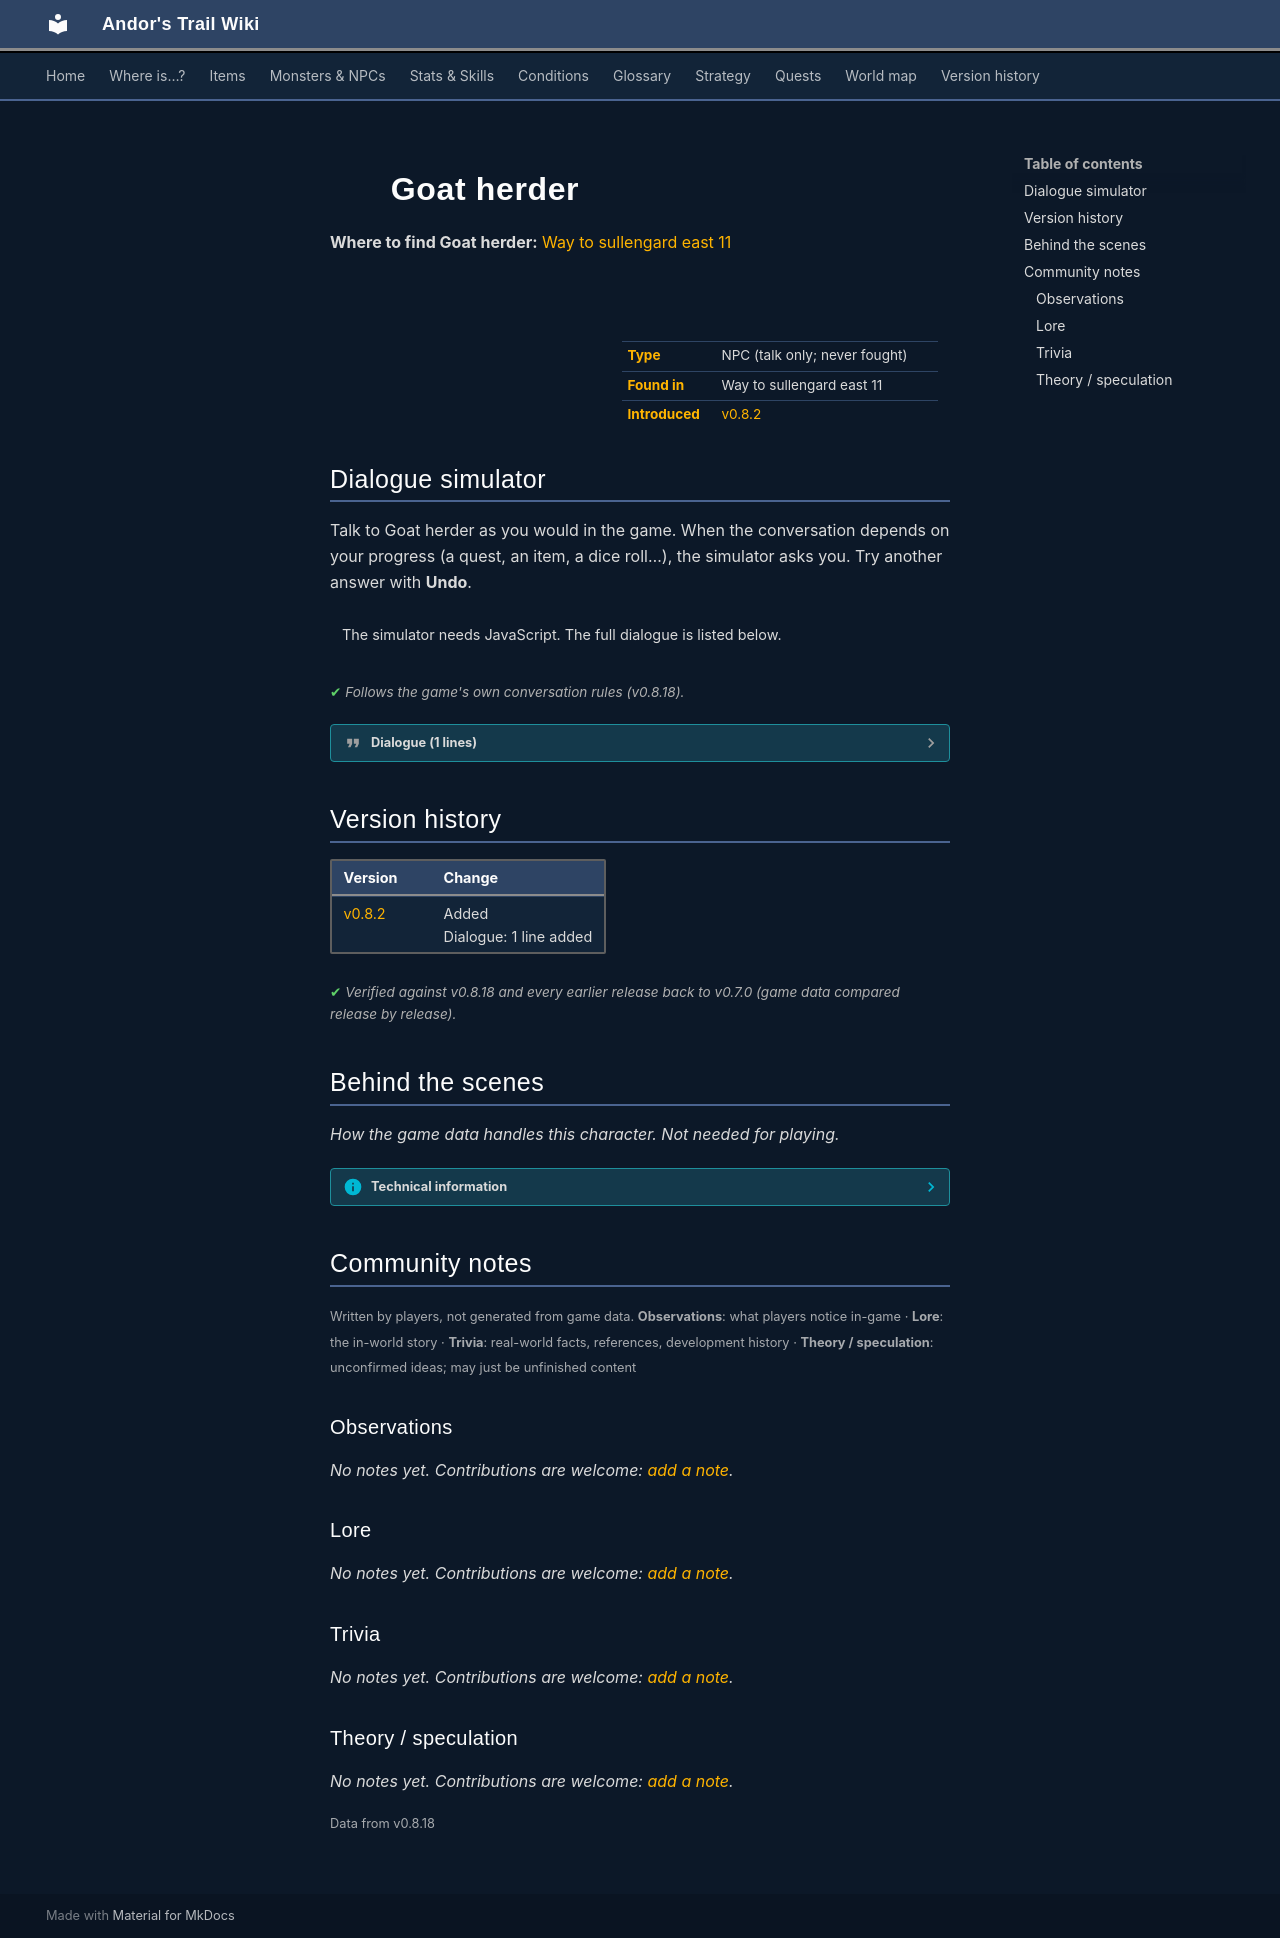

repository: asdfghjkl628/Andor-s-Trail-Wikiiii · page: monsters/sullengard_goat_herder/index.html · generator: mkdocs

---
description: "Goat herder is a non-player character (NPC) in Andor's Trail, found in Way to sullengard east 11."
---

# ![](../assets/icons/monsters/monsters_karvis2_7.png){ .sprite } Goat herder

**Where to find Goat herder:** [Way to sullengard east 11](../maps/way_to_sullengard_east11.md#pin-npc-sullengard_goat_herder)

<div class="infobox" markdown>

<p class="ib-img"><img class="sprite" src="../../assets/icons/monsters/monsters_karvis2_7.png" alt=""></p>

| | |
|---|---|
| **Type** | NPC (talk only; never fought) |
| **Found in** | Way to sullengard east 11 |
| **Introduced** | [v0.8.2](../versions/0.8.2.md) |

</div>

## Dialogue simulator

Talk to Goat herder as you would in the game. When the conversation depends on your progress (a quest, an item, a dice roll…), the simulator asks you. Try another answer with **Undo**.

<div class="dlg-sim" data-src="../../assets/dialogue/sullengard_goat_herder_0.json" data-npc="Goat herder" markdown="0"><noscript>The simulator needs JavaScript. The full dialogue is listed below.</noscript></div>

<p class="verified">Follows the game's own conversation rules (v0.8.18).</p>

??? quote "Dialogue (1 lines)"

    *Exactly as in the game files. Each line appears once; links jump to where a choice leads.*

    <span id="d-sullengard_goat_herder_0"></span>**`sullengard_goat_herder_0`** Goat herder: “Hello child. Please leave me be.”




## Version history

| Version | Change |
|---|---|
| [v0.8.2](../versions/0.8.2.md) | Added<br>Dialogue: 1 line added |

<p class="verified">Verified against v0.8.18 and every earlier release back to v0.7.0 (game data compared release by release).</p>


## Behind the scenes

*How the game data handles this character. Not needed for playing.*

??? info "Technical information"

    | | |
    |---|---|
    | Entry ID | `sullengard_goat_herder` |
    | Type (wiki) | NPC |
    | Spawn group | `sullengard_goat_herder` |
    | Loot table | – |
    | Conversation | `sullengard_goat_herder_0` |
    | Faction | – |
    | Movement | – |
    | Icon | `monsters_karvis2:7` |
    | Defined in | `res/raw/monsterlist_sullengard.json` |

    Raw data:

    ```json
    {
     "id": "sullengard_goat_herder",
     "name": "Goat herder",
     "iconID": "monsters_karvis2:7",
     "unique": 1,
     "monsterClass": "humanoid",
     "spawnGroup": "sullengard_goat_herder",
     "phraseID": "sullengard_goat_herder_0"
    }
    ```


## Community notes

<small>Written by players, not generated from game data. **Observations**: what players notice in-game · **Lore**: the in-world story · **Trivia**: real-world facts, references, development history · **Theory / speculation**: unconfirmed ideas; may just be unfinished content</small>

### Observations

*No notes yet. Contributions are welcome: [add a note](https://github.com/asdfghjkl628/Andor-s-Trail-Wikiiii/new/main/notes/monsters?filename=sullengard_goat_herder.md&value=%23%23%20Observations%0A%0A%3C%21--%20what%20players%20notice%20in-game%20--%3E%0A%0A%23%23%20Lore%0A%0A%3C%21--%20the%20in-world%20story%20--%3E%0A%0A%23%23%20Trivia%0A%0A%3C%21--%20real-world%20facts%2C%20references%2C%20development%20history%20--%3E%0A%0A%23%23%20Theory%20/%20speculation%0A%0A%3C%21--%20unconfirmed%20ideas%3B%20may%20just%20be%20unfinished%20content%20--%3E%0A).*

### Lore

*No notes yet. Contributions are welcome: [add a note](https://github.com/asdfghjkl628/Andor-s-Trail-Wikiiii/new/main/notes/monsters?filename=sullengard_goat_herder.md&value=%23%23%20Observations%0A%0A%3C%21--%20what%20players%20notice%20in-game%20--%3E%0A%0A%23%23%20Lore%0A%0A%3C%21--%20the%20in-world%20story%20--%3E%0A%0A%23%23%20Trivia%0A%0A%3C%21--%20real-world%20facts%2C%20references%2C%20development%20history%20--%3E%0A%0A%23%23%20Theory%20/%20speculation%0A%0A%3C%21--%20unconfirmed%20ideas%3B%20may%20just%20be%20unfinished%20content%20--%3E%0A).*

### Trivia

*No notes yet. Contributions are welcome: [add a note](https://github.com/asdfghjkl628/Andor-s-Trail-Wikiiii/new/main/notes/monsters?filename=sullengard_goat_herder.md&value=%23%23%20Observations%0A%0A%3C%21--%20what%20players%20notice%20in-game%20--%3E%0A%0A%23%23%20Lore%0A%0A%3C%21--%20the%20in-world%20story%20--%3E%0A%0A%23%23%20Trivia%0A%0A%3C%21--%20real-world%20facts%2C%20references%2C%20development%20history%20--%3E%0A%0A%23%23%20Theory%20/%20speculation%0A%0A%3C%21--%20unconfirmed%20ideas%3B%20may%20just%20be%20unfinished%20content%20--%3E%0A).*

### Theory / speculation

*No notes yet. Contributions are welcome: [add a note](https://github.com/asdfghjkl628/Andor-s-Trail-Wikiiii/new/main/notes/monsters?filename=sullengard_goat_herder.md&value=%23%23%20Observations%0A%0A%3C%21--%20what%20players%20notice%20in-game%20--%3E%0A%0A%23%23%20Lore%0A%0A%3C%21--%20the%20in-world%20story%20--%3E%0A%0A%23%23%20Trivia%0A%0A%3C%21--%20real-world%20facts%2C%20references%2C%20development%20history%20--%3E%0A%0A%23%23%20Theory%20/%20speculation%0A%0A%3C%21--%20unconfirmed%20ideas%3B%20may%20just%20be%20unfinished%20content%20--%3E%0A).*


<small>Data from v0.8.18</small>
